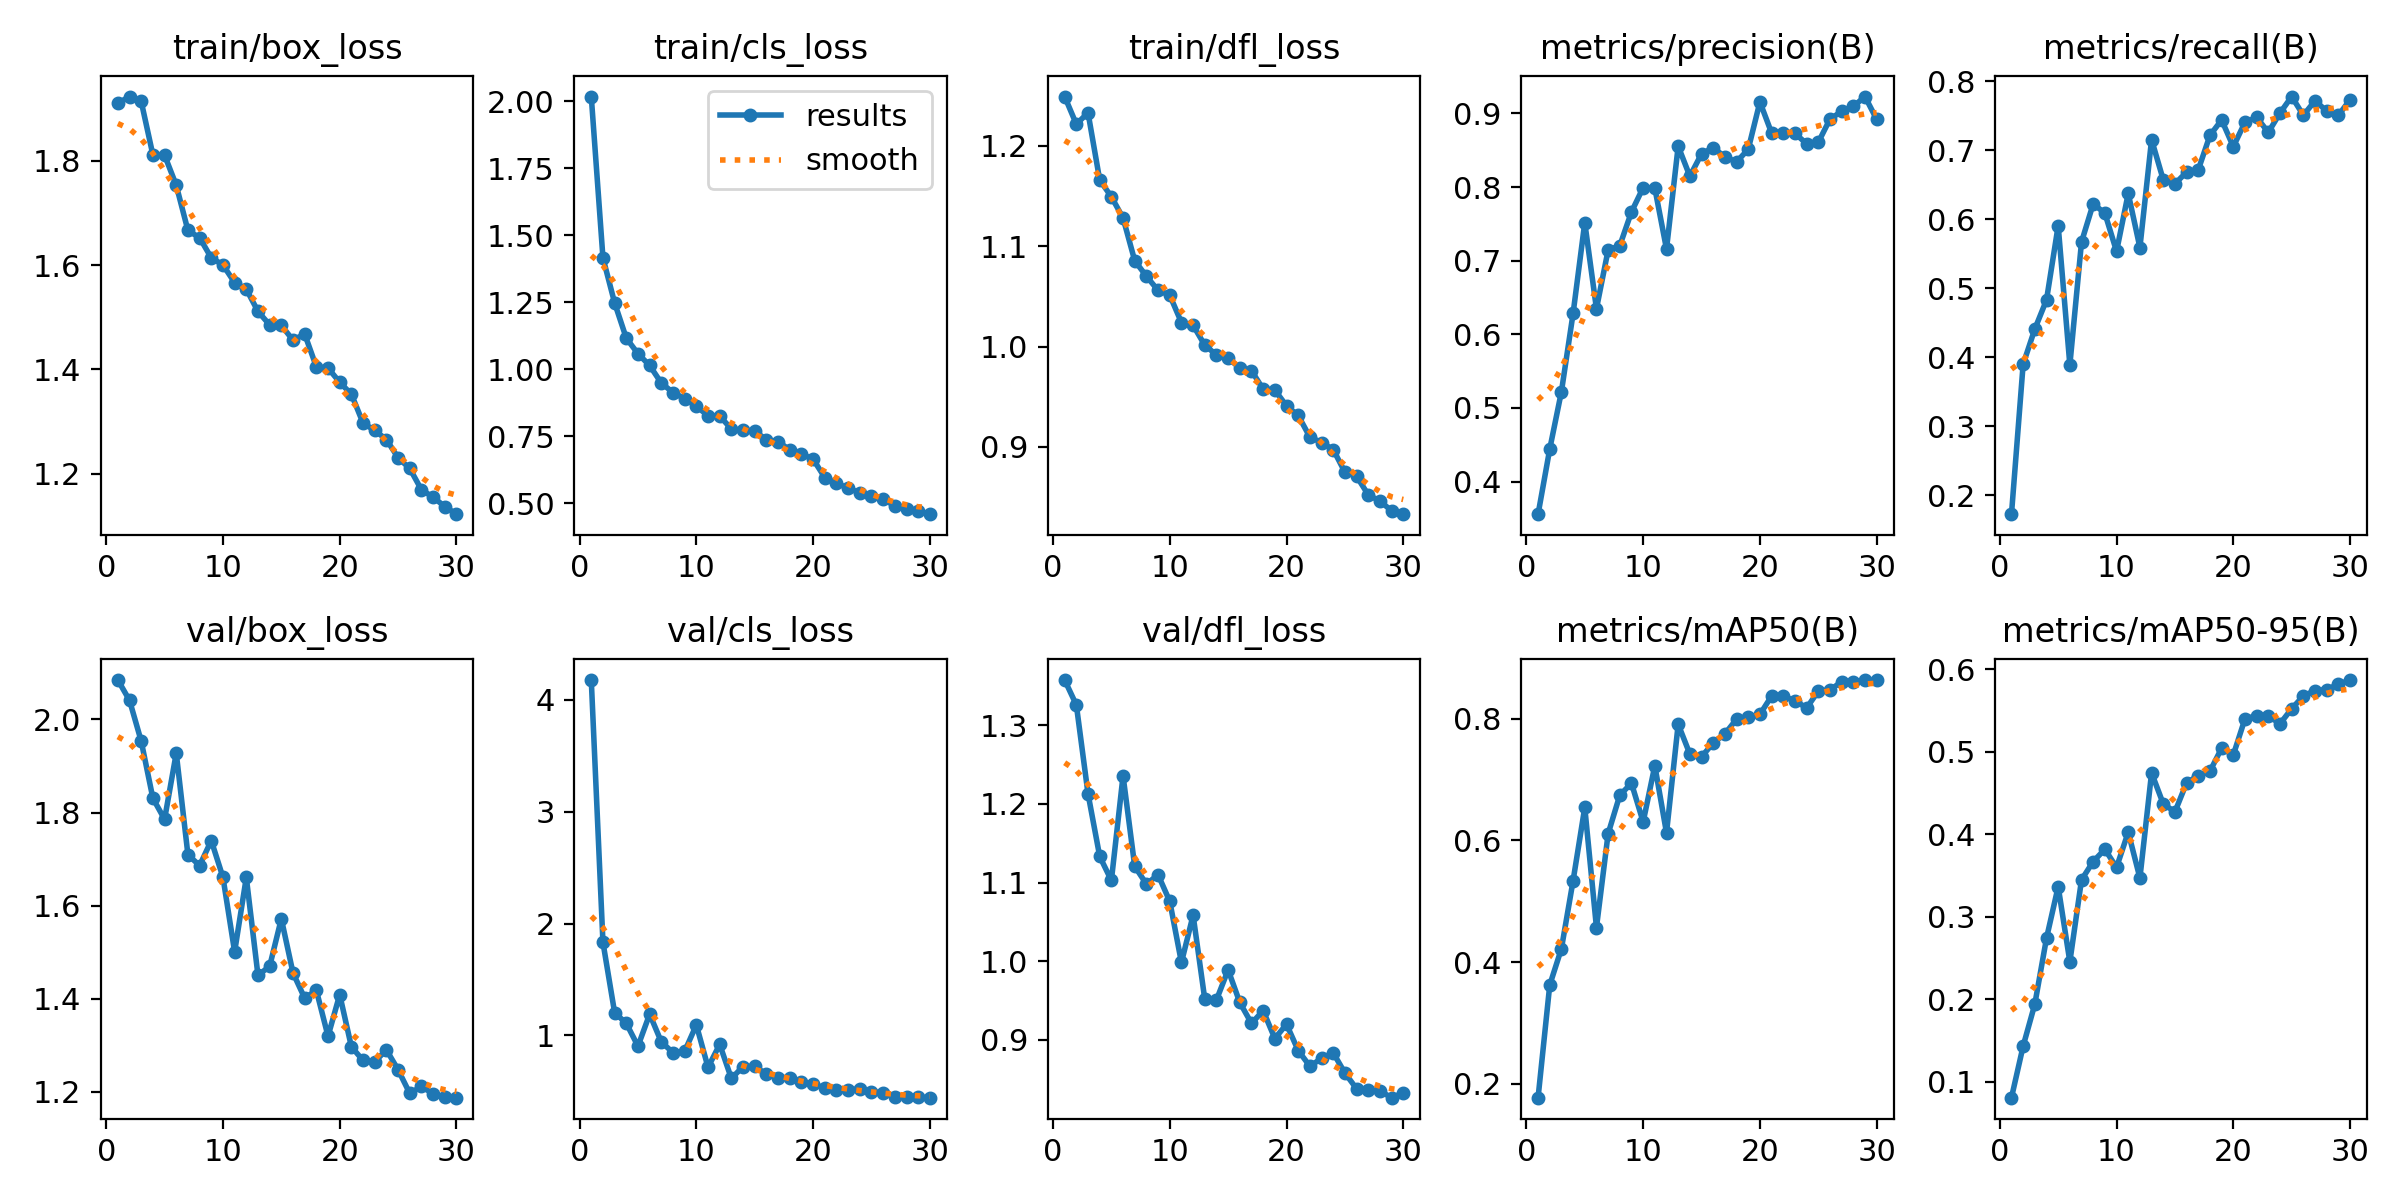

The table this chart was drawn from, first rows:
epoch, time, train/box_loss, train/cls_loss, train/dfl_loss, metrics/precision(B), metrics/recall(B), metrics/mAP50(B), metrics/mAP50-95(B), val/box_loss, val/cls_loss, val/dfl_loss, lr/pg0, lr/pg1, lr/pg2
1, 591.3, 1.91, 2.018, 1.249, 0.3558, 0.1722, 0.1773, 0.08077, 2.085, 4.177, 1.357, 0.0006636, 0.0006636, 0.0006636
2, 1180, 1.923, 1.416, 1.221, 0.4443, 0.3897, 0.3623, 0.1433, 2.041, 1.832, 1.326, 0.001286, 0.001286, 0.001286
3, 1766, 1.914, 1.248, 1.233, 0.5222, 0.4408, 0.4222, 0.1941, 1.953, 1.204, 1.213, 0.001865, 0.001865, 0.001865
4, 2352, 1.811, 1.116, 1.166, 0.6285, 0.4829, 0.5339, 0.274, 1.83, 1.108, 1.133, 0.001802, 0.001802, 0.001802
5, 2938, 1.811, 1.058, 1.149, 0.7518, 0.5906, 0.6541, 0.3365, 1.785, 0.9043, 1.103, 0.001736, 0.001736, 0.001736
6, 3524, 1.753, 1.014, 1.128, 0.6348, 0.3886, 0.4568, 0.2454, 1.928, 1.191, 1.236, 0.00167, 0.00167, 0.00167
7, 4110, 1.666, 0.9487, 1.085, 0.7145, 0.5671, 0.6109, 0.3448, 1.709, 0.9421, 1.121, 0.001604, 0.001604, 0.001604
8, 4696, 1.653, 0.9131, 1.07, 0.7205, 0.6224, 0.6742, 0.3669, 1.686, 0.846, 1.098, 0.001538, 0.001538, 0.001538
9, 5282, 1.614, 0.8908, 1.056, 0.7663, 0.6088, 0.6938, 0.3817, 1.74, 0.8585, 1.11, 0.001472, 0.001472, 0.001472
10, 5869, 1.6, 0.8618, 1.051, 0.7993, 0.5533, 0.6302, 0.3598, 1.661, 1.094, 1.076, 0.001406, 0.001406, 0.001406
11, 6455, 1.566, 0.8266, 1.024, 0.7986, 0.6375, 0.7227, 0.4025, 1.501, 0.7149, 0.9984, 0.00134, 0.00134, 0.00134
12, 7041, 1.554, 0.8258, 1.021, 0.7158, 0.5589, 0.6123, 0.3469, 1.661, 0.9198, 1.058, 0.001274, 0.001274, 0.001274
13, 7627, 1.511, 0.7767, 1.001, 0.8555, 0.7155, 0.7907, 0.4743, 1.45, 0.6155, 0.9518, 0.001208, 0.001208, 0.001208
14, 8214, 1.485, 0.7719, 0.9917, 0.8147, 0.6571, 0.7418, 0.4367, 1.47, 0.722, 0.9509, 0.001142, 0.001142, 0.001142
15, 8800, 1.484, 0.7688, 0.9884, 0.8451, 0.6513, 0.7374, 0.4271, 1.572, 0.7226, 0.989, 0.001076, 0.001076, 0.001076
16, 9385, 1.456, 0.7375, 0.9786, 0.8534, 0.6684, 0.7598, 0.4623, 1.455, 0.6555, 0.9476, 0.00101, 0.00101, 0.00101
17, 9971, 1.468, 0.7294, 0.9759, 0.8411, 0.6717, 0.7748, 0.471, 1.401, 0.6192, 0.9211, 0.000944, 0.000944, 0.000944
18, 10556, 1.405, 0.6996, 0.9576, 0.8341, 0.7217, 0.7991, 0.4763, 1.418, 0.6167, 0.9372, 0.000878, 0.000878, 0.000878
19, 11141, 1.402, 0.684, 0.9567, 0.8514, 0.744, 0.8027, 0.5042, 1.319, 0.583, 0.9018, 0.000812, 0.000812, 0.000812
20, 11727, 1.375, 0.6644, 0.941, 0.9157, 0.7053, 0.8069, 0.496, 1.409, 0.5645, 0.92, 0.000746, 0.000746, 0.000746
21, 12339, 1.352, 0.5956, 0.9314, 0.8735, 0.7406, 0.837, 0.5398, 1.297, 0.5314, 0.8866, 0.00068, 0.00068, 0.00068
22, 12923, 1.297, 0.5735, 0.9099, 0.8738, 0.7477, 0.8366, 0.5434, 1.267, 0.5153, 0.8667, 0.000614, 0.000614, 0.000614
23, 13508, 1.283, 0.5573, 0.9045, 0.8729, 0.7261, 0.8295, 0.5431, 1.264, 0.5102, 0.8766, 0.000548, 0.000548, 0.000548
24, 14092, 1.265, 0.5379, 0.8975, 0.8589, 0.7541, 0.8174, 0.5339, 1.29, 0.5248, 0.8836, 0.000482, 0.000482, 0.000482
25, 14677, 1.23, 0.5267, 0.875, 0.8608, 0.778, 0.845, 0.552, 1.247, 0.4972, 0.8581, 0.000416, 0.000416, 0.000416
26, 15262, 1.21, 0.5153, 0.8709, 0.8923, 0.7508, 0.8469, 0.5676, 1.196, 0.4875, 0.8381, 0.00035, 0.00035, 0.00035
27, 15847, 1.169, 0.4903, 0.8524, 0.9028, 0.7719, 0.8607, 0.574, 1.211, 0.4531, 0.8367, 0.000284, 0.000284, 0.000284
28, 16432, 1.155, 0.4801, 0.8461, 0.9095, 0.7568, 0.8606, 0.5753, 1.195, 0.4531, 0.8352, 0.000218, 0.000218, 0.000218
29, 17017, 1.137, 0.4723, 0.8366, 0.923, 0.7508, 0.8633, 0.5817, 1.189, 0.4473, 0.8267, 0.000152, 0.000152, 0.000152
30, 17601, 1.122, 0.459, 0.8331, 0.892, 0.7734, 0.8632, 0.5868, 1.187, 0.4438, 0.8327, 8.6e-05, 8.6e-05, 8.6e-05
